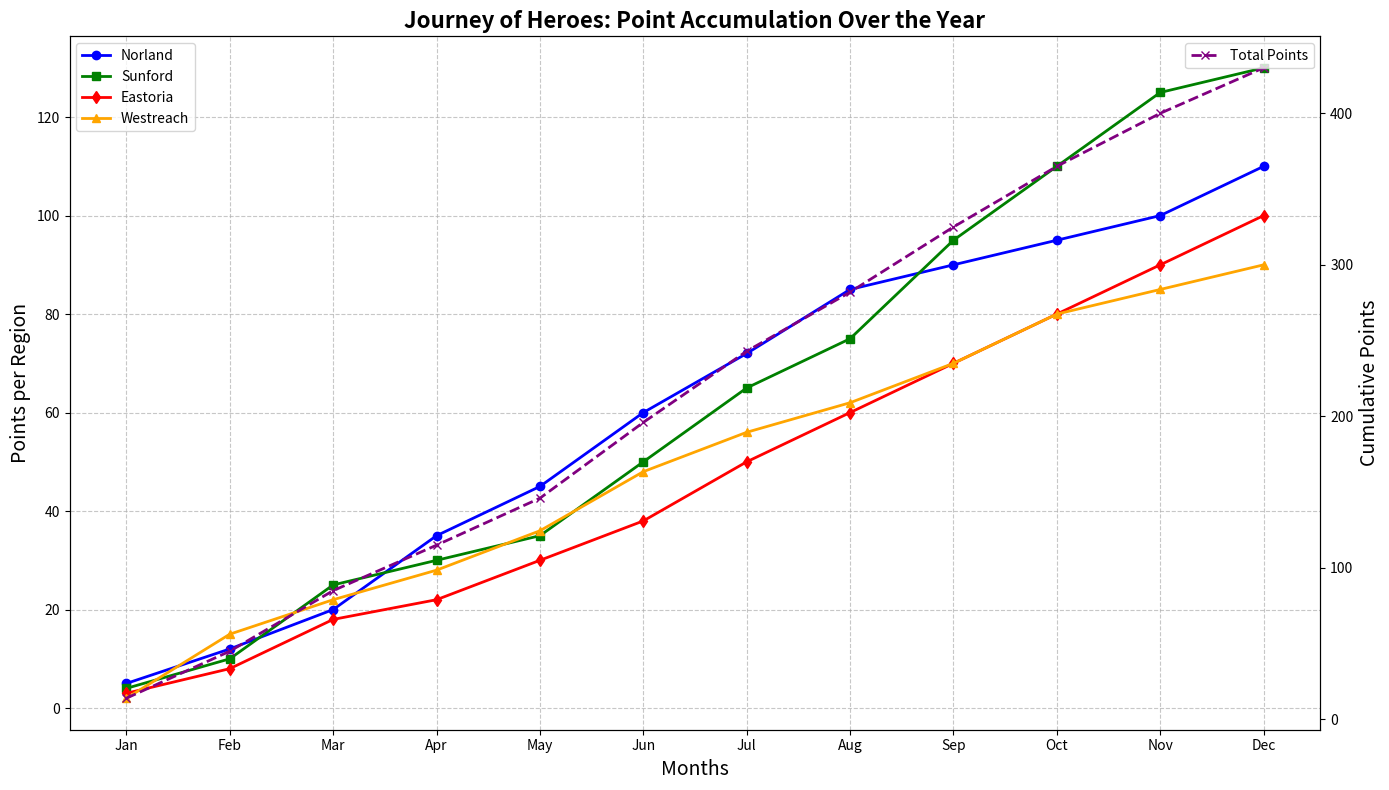

Source code (Python):
import matplotlib.pyplot as plt
import numpy as np

# Backstory:
# In the fictional realm of Pylandia, the "Journey of Heroes" is an annual event where heroes from different regions 
# compete in a series of quests to earn points. The event spans over the course of 12 months, and each region has 
# a different point accumulation trend based on quests.

# Data construction
months = ['Jan', 'Feb', 'Mar', 'Apr', 'May', 'Jun', 'Jul', 'Aug', 'Sep', 'Oct', 'Nov', 'Dec']

# Point accumulation trends for four different hero regions
regions = ['Norland', 'Sunford', 'Eastoria', 'Westreach']
points_norland = np.array([5, 12, 20, 35, 45, 60, 72, 85, 90, 95, 100, 110])
points_sunford = np.array([4, 10, 25, 30, 35, 50, 65, 75, 95, 110, 125, 130])
points_eastoria = np.array([3, 8, 18, 22, 30, 38, 50, 60, 70, 80, 90, 100])
points_westreach = np.array([2, 15, 22, 28, 36, 48, 56, 62, 70, 80, 85, 90])

# Create subplots to include another element of the event, like the cumulative total points of all regions combined
fig, ax1 = plt.subplots(figsize=(14, 8))
ax2 = ax1.twinx()

# Plot cumulative points for all regions for overall event analysis
cumulative_points = points_norland + points_sunford + points_eastoria + points_westreach
ax2.plot(months, cumulative_points, color='purple', linestyle='--', marker='x', label='Total Points', linewidth=2)

# Plot individual regions' points with distinct styles
ax1.plot(months, points_norland, marker='o', linestyle='-', color='blue', linewidth=2, label='Norland')
ax1.plot(months, points_sunford, marker='s', linestyle='-', color='green', linewidth=2, label='Sunford')
ax1.plot(months, points_eastoria, marker='d', linestyle='-', color='red', linewidth=2, label='Eastoria')
ax1.plot(months, points_westreach, marker='^', linestyle='-', color='orange', linewidth=2, label='Westreach')

# Set chart title and labels
ax1.set_title('Journey of Heroes: Point Accumulation Over the Year', fontsize=16, fontweight='bold')
ax1.set_xlabel('Months', fontsize=14)
ax1.set_ylabel('Points per Region', fontsize=14)
ax2.set_ylabel('Cumulative Points', fontsize=14)

# Add grid for better readability
ax1.grid(True, linestyle='--', alpha=0.7)

# Add legends
ax1.legend(loc='upper left', fontsize=10)
ax2.legend(loc='upper right', fontsize=10)

# Automatically adjust layout to prevent overlap
plt.tight_layout()

# Show the plot
plt.show()
